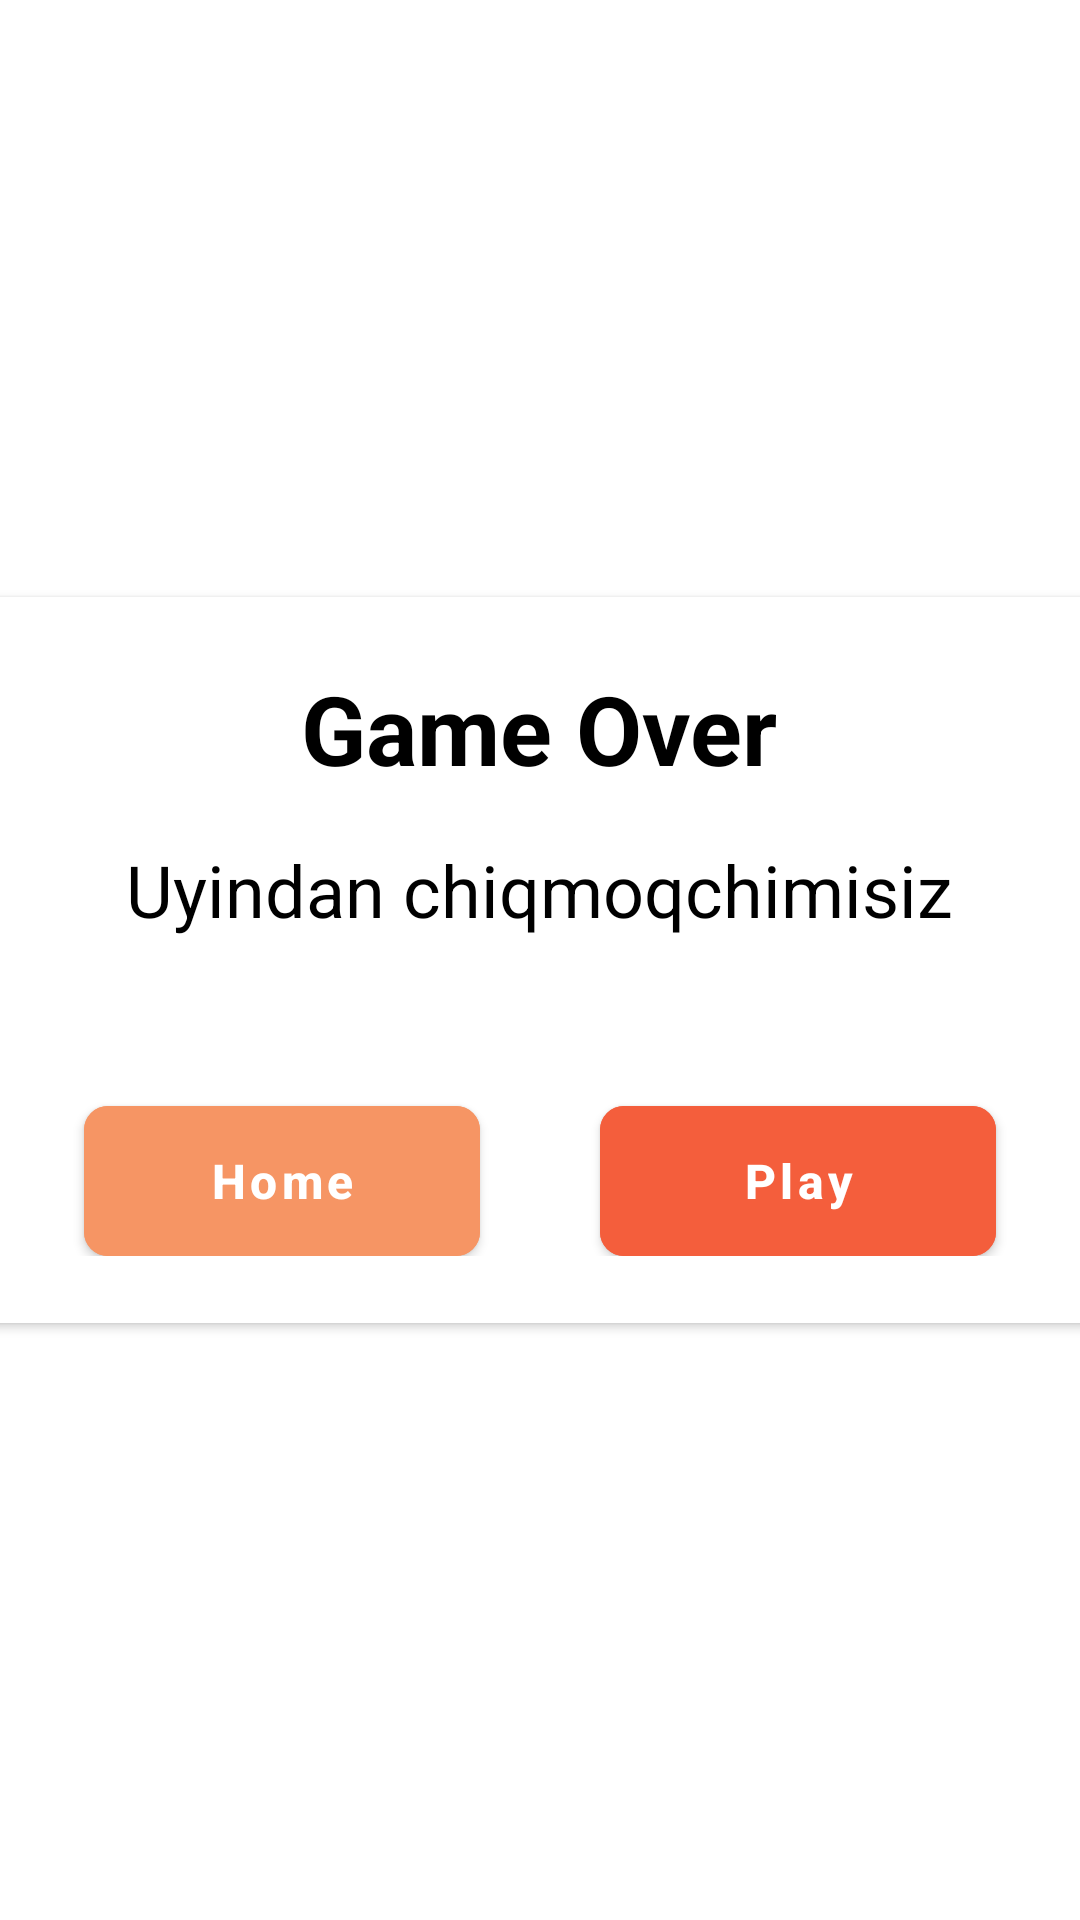

Reconstruct the res/layout file that produces this screen, plus the resources it refers to.
<!-- AndroidManifest.xml: application theme Theme.2048Clone -->
<!-- res/layout/finish_dialog.xml -->
<?xml version="1.0" encoding="utf-8"?>
<FrameLayout xmlns:android="http://schemas.android.com/apk/res/android"
    xmlns:app="http://schemas.android.com/apk/res-auto"
    android:layout_width="match_parent"
    android:layout_height="match_parent">

    <View
        android:layout_width="match_parent"
        android:layout_height="match_parent" />

    <androidx.cardview.widget.CardView
        android:layout_width="380dp"
        android:layout_height="242dp"
        android:layout_gravity="center"
        android:layout_marginHorizontal="10dp"
        android:layout_marginVertical="200dp"
        android:padding="8dp"
        app:cardCornerRadius="10dp">

        <androidx.appcompat.widget.LinearLayoutCompat
            android:layout_width="match_parent"

            android:layout_height="match_parent"
            android:layout_marginHorizontal="10dp"
            android:gravity="center"
            android:orientation="vertical"

            android:padding="8dp">

            <androidx.appcompat.widget.AppCompatTextView
                android:layout_width="wrap_content"
                android:layout_height="wrap_content"
                android:layout_gravity="center"
                android:text="Game Over"
                android:textColor="@color/black"
                android:textSize="32sp"
                android:textStyle="bold" />

            <androidx.appcompat.widget.AppCompatTextView
                android:id="@+id/moves"
                android:layout_width="wrap_content"
                android:layout_height="wrap_content"
                android:layout_gravity="center"
                android:layout_marginVertical="16sp"
                android:text="@string/uyindan_chiqmoqchimisiz"
                android:textColor="@color/black"
                android:textSize="24sp" />

            <androidx.appcompat.widget.LinearLayoutCompat
                android:layout_width="match_parent"
                android:layout_height="wrap_content"
                android:layout_marginTop="20dp"
                android:orientation="horizontal">

                <com.google.android.material.button.MaterialButton
                    android:id="@+id/button_exit_no"
                    style="@style/style_dialog_button"
                    android:layout_width="40dp"
                    android:layout_height="50dp"
                    android:layout_marginStart="20dp"
                    android:layout_marginTop="20dp"
                    android:layout_marginEnd="20dp"
                    android:layout_weight="1"
                    android:backgroundTint="#f69564"
                    android:text="Home"
                    android:textColor="@color/white"
                    android:textStyle="bold" />

                <com.google.android.material.button.MaterialButton
                    android:id="@+id/button_exit_yes"
                    style="@style/style_dialog_button"
                    android:layout_width="40dp"
                    android:layout_height="50dp"
                    android:backgroundTint="#f45e3c"
                    android:layout_marginStart="20dp"
                    android:layout_marginTop="20dp"
                    android:layout_marginEnd="20dp"
                    android:layout_weight="1"
                    android:text="Play"
                    android:textColor="@color/white"
                    android:textStyle="bold" />

            </androidx.appcompat.widget.LinearLayoutCompat>
        </androidx.appcompat.widget.LinearLayoutCompat>


    </androidx.cardview.widget.CardView>

</FrameLayout>
<!-- resources referenced by this layout -->
<resources>
  <string name="uyindan_chiqmoqchimisiz">Uyindan chiqmoqchimisiz</string>
  <style name="style_dialog_button">
          <item name="android:insetTop">0dp</item>
          <item name="android:insetBottom">0dp</item>
          <item name="android:textAllCaps">false</item>
          <item name="android:elevation">8dp</item>
          <item name="android:layout_width">60dp</item>
          <item name="android:layout_height">wrap_content</item>
          <item name="android:textAlignment">center</item>
          <item name="cornerRadius">8dp</item>
          <item name="android:textColor">@color/white</item>
          <item name="android:textSize">16sp</item>
      </style>
  <style name="Theme.2048Clone" parent="Theme.MaterialComponents.DayNight.NoActionBar">
          
          <item name="colorPrimary">#D4B478</item>
          <item name="colorPrimaryVariant">#D1A148</item>
          <item name="colorOnPrimary">@color/white</item>
          
          <item name="colorSecondary">@color/teal_200</item>
          <item name="colorSecondaryVariant">@color/teal_700</item>
          <item name="colorOnSecondary">@color/black</item>
          
          <item name="android:statusBarColor">?attr/colorPrimaryVariant</item>
          
      </style>
  <!-- not gathered from this repository: default colours our renderer supplied (Android Studio template values) -->
  <color name="teal_200">#FF03DAC5</color>
  <color name="teal_700">#FF018786</color>
  <color name="black">#FF000000</color>
  <color name="white">#FFFFFFFF</color>
</resources>
